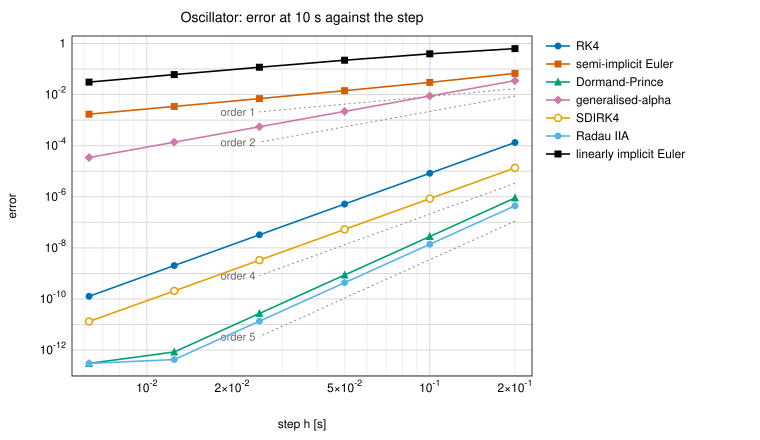

Values plotted in this chart, from the file beside it:
method, parameter, ok, error, evaluations, steps, rejected, newton_iterations, jacobians, seconds, failure
RK4, 0.2, 1, 0.0001333, 200, 50, 0, 0, 0, 0.0001311, 
RK4, 0.1, 1, 8.3325e-06, 400, 100, 0, 0, 0, 0.0002613, 
RK4, 0.05, 1, 5.2082e-07, 800, 200, 0, 0, 0, 0.0005255, 
RK4, 0.025, 1, 3.25519e-08, 1600, 400, 0, 0, 0, 0.001011, 
RK4, 0.0125, 1, 2.0345e-09, 3200, 800, 0, 0, 0, 0.002039, 
RK4, 0.00625, 1, 1.27156e-10, 6400, 1600, 0, 0, 0, 0.004055, 
semi-implicit Euler, 0.2, 1, 0.06743, 50, 50, 0, 0, 0, 5.98e-05, 
semi-implicit Euler, 0.1, 1, 0.02998, 100, 100, 0, 0, 0, 0.0001198, 
semi-implicit Euler, 0.05, 1, 0.01423, 200, 200, 0, 0, 0, 0.0002367, 
semi-implicit Euler, 0.025, 1, 0.00695, 400, 400, 0, 0, 0, 0.0004738, 
semi-implicit Euler, 0.0125, 1, 0.003437, 800, 800, 0, 0, 0, 0.0009428, 
semi-implicit Euler, 0.00625, 1, 0.001709, 1600, 1600, 0, 0, 0, 0.001887, 
Dormand-Prince, 0.2, 1, 9.01044e-07, 350, 50, 0, 0, 0, 0.0002356, 
Dormand-Prince, 0.1, 1, 2.78733e-08, 700, 100, 0, 0, 0, 0.000473, 
Dormand-Prince, 0.05, 1, 8.68803e-10, 1400, 200, 0, 0, 0, 0.0009448, 
Dormand-Prince, 0.025, 1, 2.71341e-11, 2800, 400, 0, 0, 0, 0.001891, 
Dormand-Prince, 0.0125, 1, 8.45957e-13, 5600, 800, 0, 0, 0, 0.003792, 
Dormand-Prince, 0.00625, 1, 3.01334e-13, 11200, 1600, 0, 0, 0, 0.007552, 
generalised-alpha, 0.2, 1, 0.03498, 152, 50, 0, 100, 1, 0.00012, 
generalised-alpha, 0.1, 1, 0.008788, 302, 100, 0, 200, 1, 0.0002339, 
generalised-alpha, 0.05, 1, 0.0022, 602, 200, 0, 400, 1, 0.0004614, 
generalised-alpha, 0.025, 1, 0.0005501, 1202, 400, 0, 800, 1, 0.0009241, 
generalised-alpha, 0.0125, 1, 0.0001375, 2402, 800, 0, 1600, 1, 0.001857, 
generalised-alpha, 0.00625, 1, 3.43876e-05, 4802, 1600, 0, 3200, 1, 0.003711, 
SDIRK4, 0.2, 1, 1.3525e-05, 503, 50, 0, 500, 1, 0.0003712, 
SDIRK4, 0.1, 1, 8.46096e-07, 1003, 100, 0, 1000, 1, 0.0007374, 
SDIRK4, 0.05, 1, 5.28931e-08, 2003, 200, 0, 2000, 1, 0.001473, 
SDIRK4, 0.025, 1, 3.30593e-09, 4003, 400, 0, 4000, 1, 0.002943, 
SDIRK4, 0.0125, 1, 2.06578e-10, 8003, 800, 0, 8000, 1, 0.005857, 
SDIRK4, 0.00625, 1, 1.31919e-11, 16003, 1600, 0, 16000, 1, 0.01176, 
Radau IIA, 0.2, 1, 4.43639e-07, 303, 50, 0, 100, 1, 0.0002251, 
Radau IIA, 0.1, 1, 1.38826e-08, 603, 100, 0, 200, 1, 0.0004521, 
Radau IIA, 0.05, 1, 4.33978e-10, 1203, 200, 0, 400, 1, 0.0008929, 
Radau IIA, 0.025, 1, 1.35621e-11, 2403, 400, 0, 800, 1, 0.00179, 
Radau IIA, 0.0125, 1, 4.26222e-13, 4803, 800, 0, 1600, 1, 0.003561, 
Radau IIA, 0.00625, 1, 3.01673e-13, 9603, 1600, 0, 3200, 1, 0.007122, 
linearly implicit Euler, 0.2, 1, 0.6299, 50, 50, 0, 0, 50, 7.05e-05, 
linearly implicit Euler, 0.1, 1, 0.3928, 100, 100, 0, 0, 100, 0.0001391, 
linearly implicit Euler, 0.05, 1, 0.2211, 200, 200, 0, 0, 200, 0.0002772, 
linearly implicit Euler, 0.025, 1, 0.1175, 400, 400, 0, 0, 400, 0.0005523, 
linearly implicit Euler, 0.0125, 1, 0.06058, 800, 800, 0, 0, 800, 0.0011, 
linearly implicit Euler, 0.00625, 1, 0.03077, 1600, 1600, 0, 0, 1600, 0.002199, 
